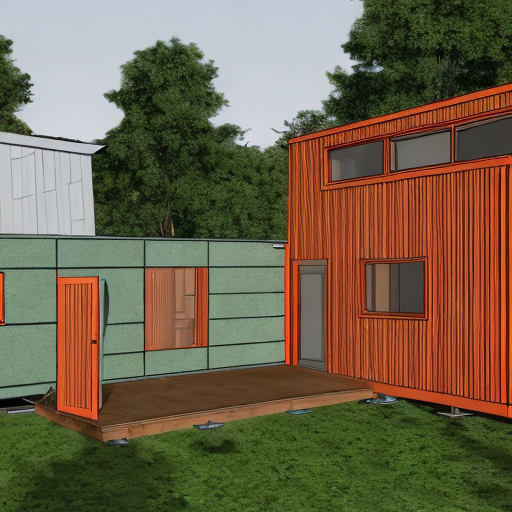
Generation parameters embedded in this image by AUTOMATIC1111 Stable Diffusion web UI or a fork of it (Forge, ...) (PNG 'parameters' text chunk):
rendering sksSolar home in a forest, artistic photograph, high octane render, 8k, insanely detailed, ambient light
Steps: 51, Sampler: DDIM, CFG scale: 7, Seed: 1942637549, Size: 512x512, Model hash: a332a305, Batch size: 4, Batch pos: 2